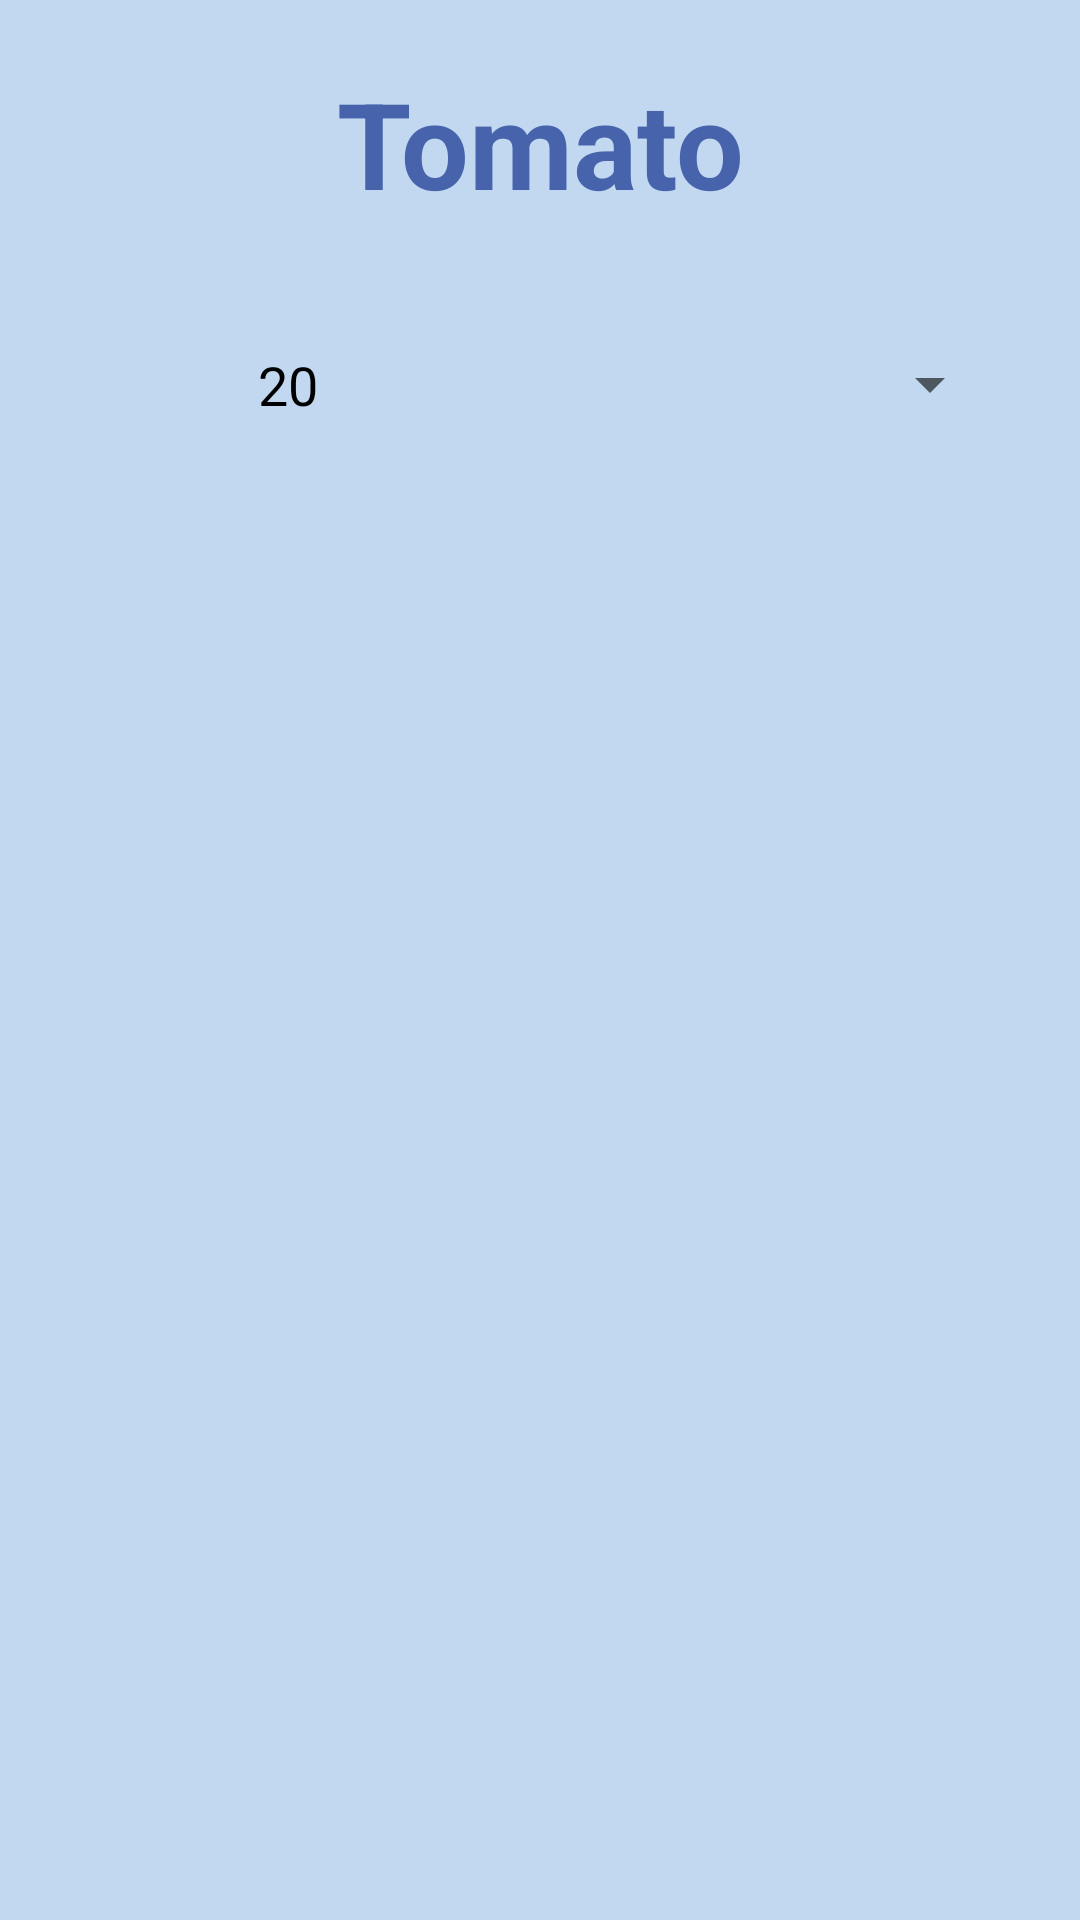

This screen was rendered from an Android layout file. Write that file and the resources it references.
<!-- AndroidManifest.xml: application theme Theme.ShoppingList -->
<!-- res/layout/activity_detail.xml -->
<?xml version="1.0" encoding="utf-8"?>
<RelativeLayout xmlns:android="http://schemas.android.com/apk/res/android"
    xmlns:tools="http://schemas.android.com/tools"
    android:layout_width="match_parent"
    android:layout_height="match_parent"
    android:padding="16dp"
    android:background="#c1d8f0">


    <TextView
        android:textAlignment="center"
        android:id="@+id/detailName"
        android:layout_width="wrap_content"
        android:layout_height="wrap_content"
        android:textSize="40sp"
        style="@style/TextAppearance.AppCompat.Headline"
        android:textStyle="bold"
        android:textColor="#4663ac"
        android:text="Tomato"
        android:shadowColor="#4663ac"
        android:layout_centerHorizontal="true"
        android:layout_marginTop="5dp"/>

    <TextView
        android:id="@+id/detailDescription"
        android:layout_width="wrap_content"
        android:layout_height="wrap_content"
        android:textSize="16sp"
        android:textStyle="italic"
        android:textColor="@color/black"
        android:layout_below="@+id/detailName"
        android:layout_centerHorizontal="true"
        android:layout_marginTop="10dp"/>

    <TextView
        android:id="@+id/detailEstimatedPrice"
        android:layout_width="wrap_content"
        android:layout_height="wrap_content"
        android:textSize="18sp"
        android:text="20"
        android:textColor="@color/black"
        android:layout_below="@+id/detailDescription"
        android:layout_marginLeft="70dp"
        android:layout_marginTop="10dp"/>

    <Spinner

        android:id="@+id/currencySpinner"
        android:layout_width="wrap_content"
        android:layout_height="wrap_content"
        android:layout_below="@id/detailDescription"
        android:layout_centerHorizontal="true"
        android:layout_marginLeft="200dp"
        android:layout_alignLeft="@id/detailEstimatedPrice"
        android:layout_marginTop="10dp" />

    

</RelativeLayout>
<!-- resources referenced by this layout -->
<resources>
  <style name="Theme.ShoppingList" parent="Theme.MaterialComponents.DayNight.DarkActionBar">
          
          <item name="colorPrimary">#4663ac</item>
          <item name="colorPrimaryVariant">@color/purple_700</item>
          <item name="colorOnPrimary">@color/white</item>
          
          <item name="colorSecondary">@color/teal_200</item>
          <item name="colorSecondaryVariant">@color/teal_700</item>
          <item name="colorOnSecondary">@color/black</item>
          
          <item name="android:statusBarColor">?attr/colorPrimaryVariant</item>
          
      </style>
  <!-- not gathered from this repository: default colours our renderer supplied (Android Studio template values) -->
  <color name="purple_700">#FF3700B3</color>
  <color name="teal_200">#FF03DAC5</color>
  <color name="teal_700">#FF018786</color>
  <color name="black">#FF000000</color>
  <color name="white">#FFFFFFFF</color>
</resources>
